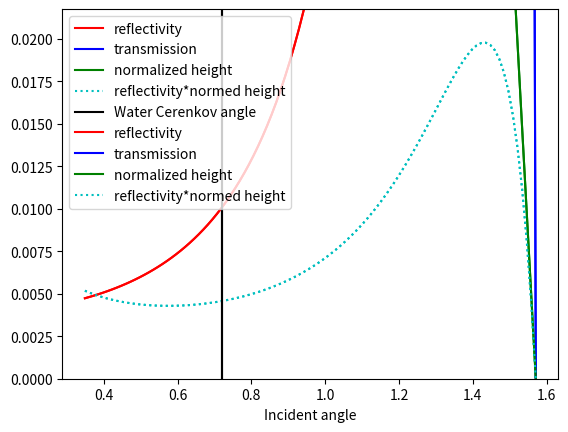

Here is the Python script that generated this plot:
#!/usr/bin/env python
'''
optics of 1ton
try to estimate effect of reflectivity of black barrier
20220125
'''
import numpy

import os
#import datetime
import sys
import math
import matplotlib.pyplot as plt
#import mpl_interface

#import Logger

class optics():
    def __init__(self):
        self.ior_water = 1.331
        self.ior_acrylic = 1.506
        self.tankD = 995. # mm, tank ID
        self.tankH = 1250. # mm, tank, inner height
        
        return
    def rt(self,Ti,n1,n2):
        '''
        return reflectivity and transmission given
        input angle Ti 
        input, output index of refraction n1,n2
        '''
        sinTt = n1/n2*math.sin(Ti)
        if abs(sinTt)>1. :
            R,T = 1.,0.
        else:
            Tt = math.asin(sinTt)
            alpha = math.cos(Tt)/math.cos(Ti)
            beta = n2/n1
            den = 1. + alpha*beta
            R = (1. - alpha*beta)/den
            R = R*R
            T = alpha*beta*2.*2./den/den
        return R,T
    def main(self):
        '''

        '''
        n1 = self.ior_water
        Tc1 = math.acos(1./n1)
        n2 = self.ior_acrylic
        Tc2 = math.acos(1./n2)
        
        piby2 = math.pi/2.
        
        Ti = numpy.linspace(2./9.*piby2,piby2,100)
        R,T,H = [],[],[]
        x,z0 = 0.,0.
        xr = self.tankD/2.
        for q in Ti:
            r,t = self.rt(q,n1,n2)
            R.append(r)
            T.append(t)
            Tr = q
            h = (xr-x)*math.tan(piby2-Tr) + z0
#            print('q,r,t,h',q,r,t,h)
            H.append(h/self.tankH)
        R = numpy.array(R)
        T = numpy.array(T)
        H = numpy.array(H)
        yma1 = max(H)*1.1
        yma2 = max(R*H)*1.1
        ymi = 0.
        for ymax in [yma1,yma2]:
            plt.plot(Ti,R,'r-',label='reflectivity')
            plt.plot(Ti,T,'b-',label='transmission')
            plt.plot(Ti,H,'g-',label='normalized height')
            plt.plot(Ti,H*R,'c:',label='reflectivity*normed height')
            plt.grid()
            plt.legend()
            plt.axvline(Tc1,label='Water Cerenkov angle',color='black')
            title = 'water to acrylic boundary'
            plt.xlabel('Incident angle')
            plt.ylim(ymi,ymax)
            savefig = False
            if savefig : 
                pdf = 'reflectivity_transmission'+ title.replace(' ','_') + '.pdf'
                print('optics.main Saved figure to',pdf)
                plt.savefig(pdf)
            plt.show()


        return
if __name__ == '__main__' :
    ca = optics()
    ca.main()
